11-way image classification set "LLaVA_CLIP" from GitHub (Julian075/LLaVA_CLIP); label vocabulary: bird, bobcat, cat, coyote, dog, opossum, rabbit, raccoon, rodent, skunk, squirrel.

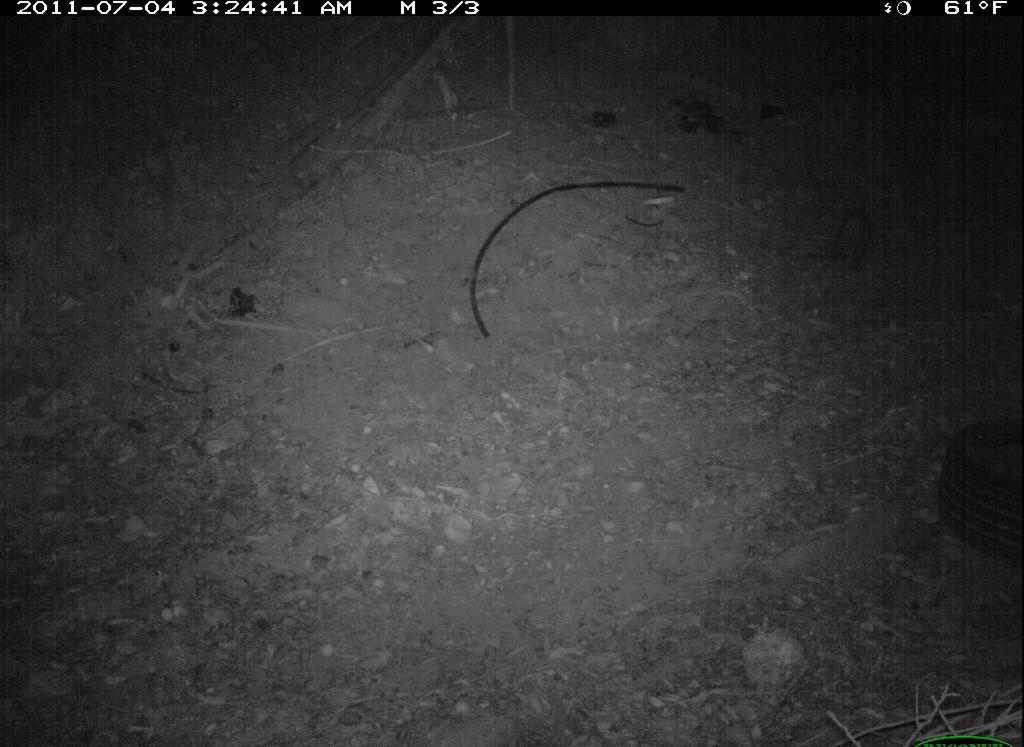
Label: opossum

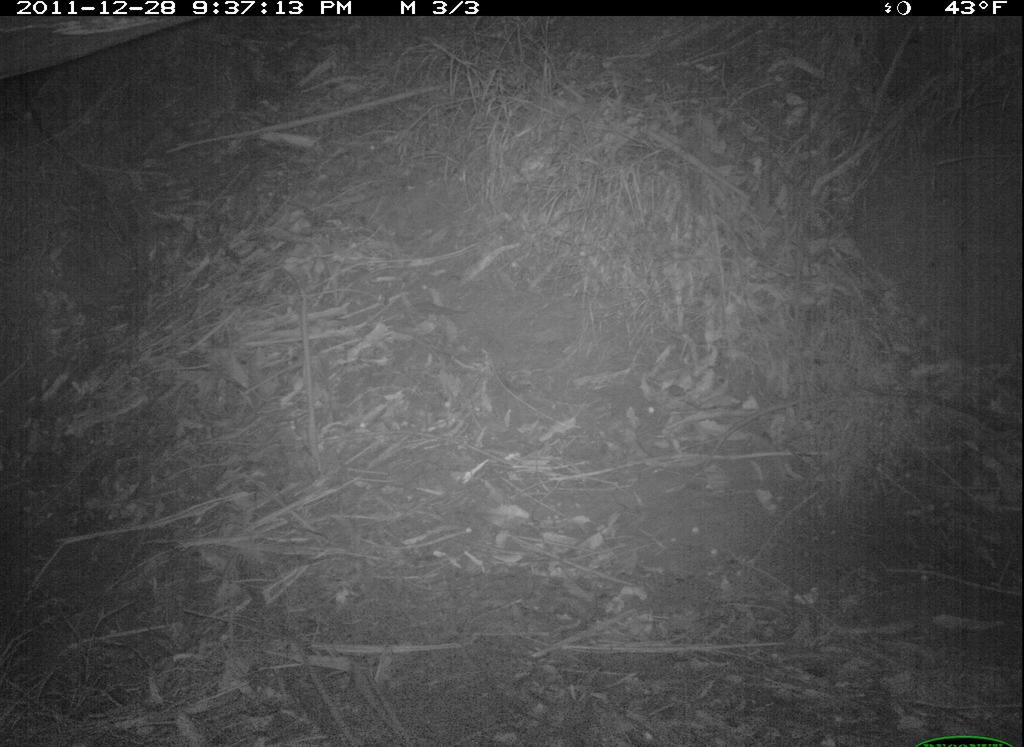
Label: skunk

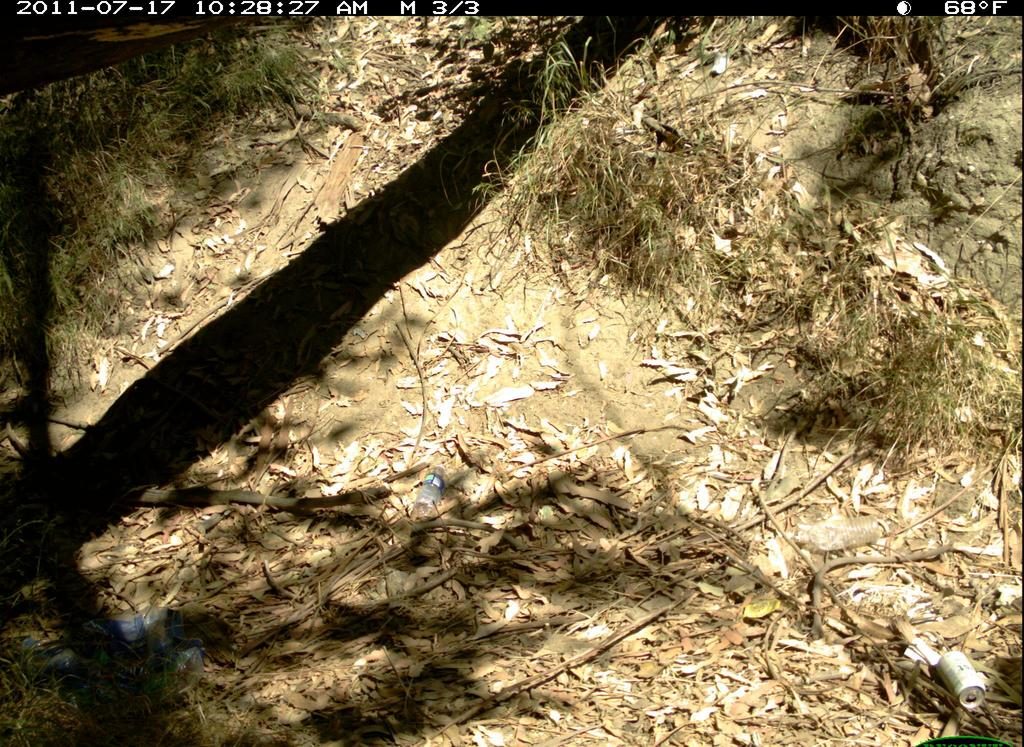
Label: bird

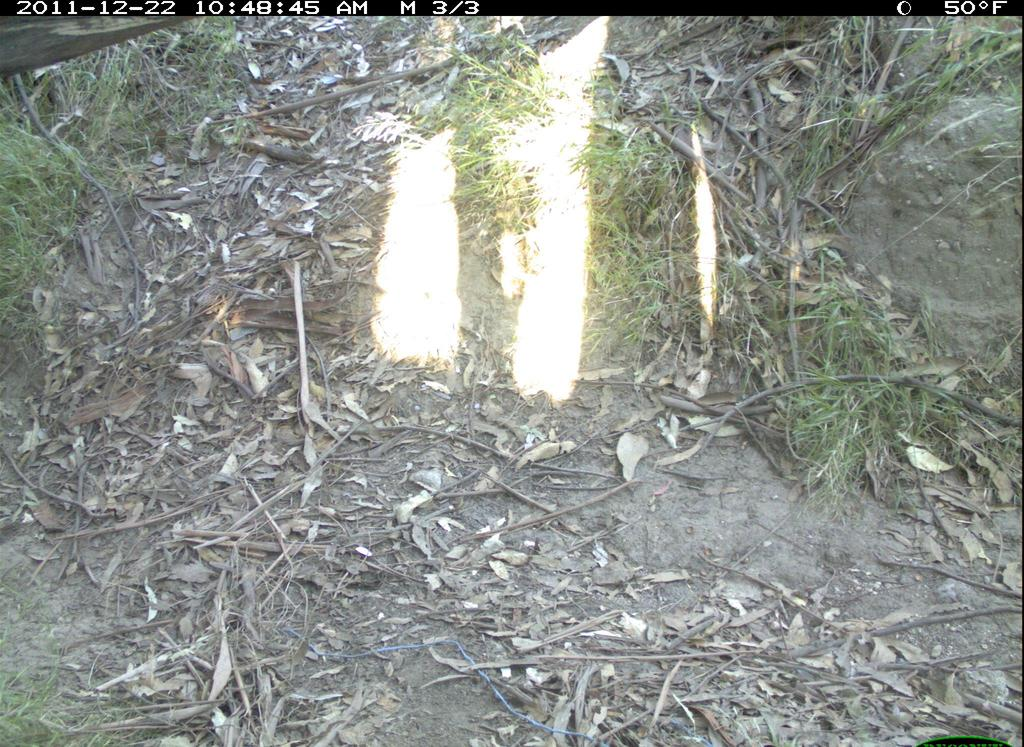
Label: dog

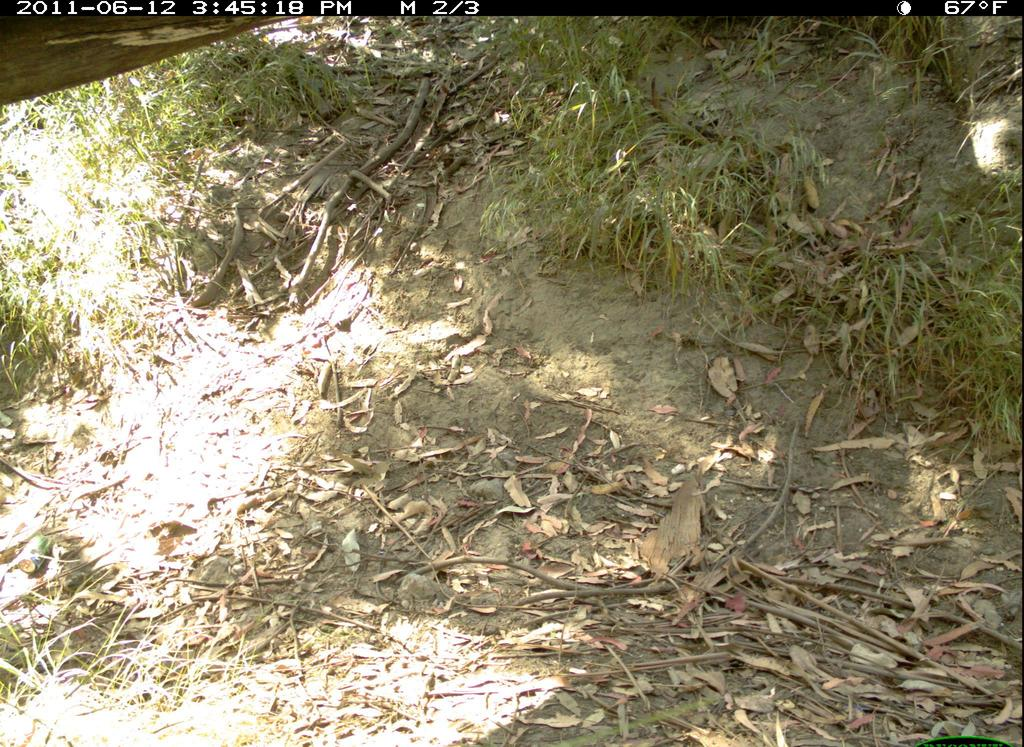
Label: rabbit

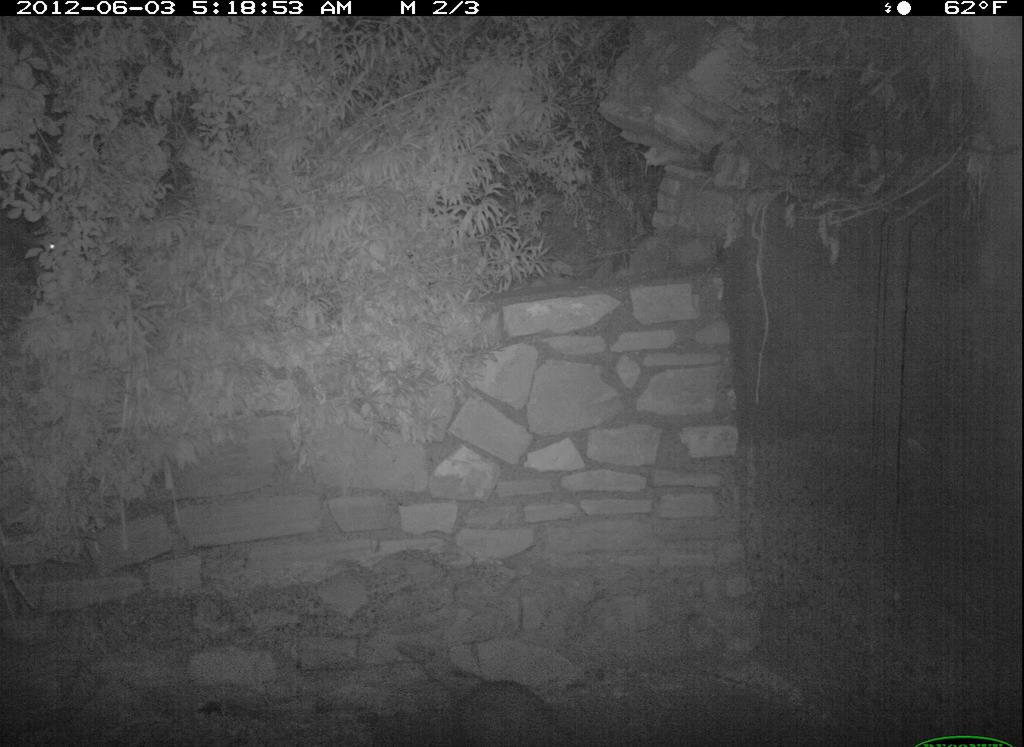
Label: raccoon
